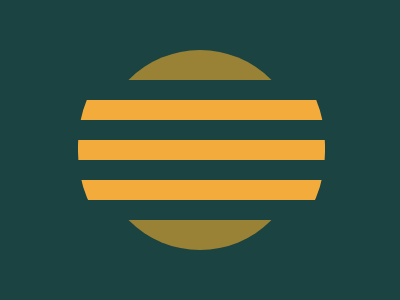

Write the HTML and CSS that draws this image.

<div><p id="x1"></p><p id="x2"></p><p id="x3"></p></div>
<style>
  * {
    background: #1A4341;
  }
  
  div {
    width: 247px;
    height: 247px;
    background: #F3AC3C;
    border-radius: 120px;
    margin: 25 0 0 70;
  }
  
  div:before {
    content: "";
    position: absolute;
    width: 260px;
    height: 20px;
    background: #1A4341;
    top: 120;
    left: 70;
    z-index: 1;
  }
  
  div:after {
    content: "";
    position: absolute;
    width: 260px;
    height: 20px;
    background: #1A4341;
    top: 160;
    left: 70;
  }
  
  #x1 {
    position: absolute;
    width: 260px;
    height: 100px;
    background: #1A4341;
    top: -16;
    left: 70;
  }
  
  #x1:after {
    content: "";
    position: absolute;
    width: 260px;
    height: 100px;
    background: #1A4341;
    top: 200;
  }
  
  #x2 {
    position: absolute;
    width: 200px;
    height: 200px;
    background: #998235;
    top: 34;
    left: 100;
    border-radius: 90%;
  }
  
  #x2:before {
    content: "";
    position: absolute;
    width: 260px;
    height: 20px;
    background: #1A4341;
    top: 30;
  }
  
  #x2:after {
    content: "";
    position: absolute;
    width: 260px;
    height: 20px;
    background: #1A4341;
    top: 150;
  }
  
  #x3 {
    position: absolute;
    width: 200px;
    height: 20px;
    background: #F3AC3C;
    top: 84;
    left: 100;
  }
  
  #x3:before {
    content: "";
    position: absolute;
    width: 200px;
    height: 20px;
    background: #F3AC3C;
    top: 40;
  }
  
  #x3:after {
    content: "";
    position: absolute;
    width: 200px;
    height: 20px;
    background: #F3AC3C;
    top: 80;
  }
</style>
